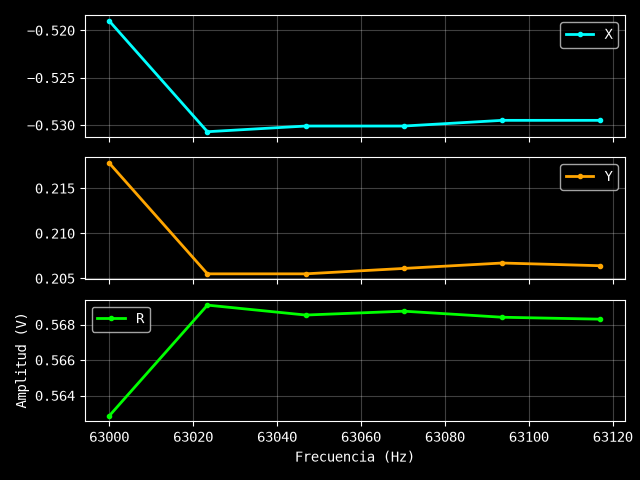

Values plotted in this chart, from the file beside it:
Excitación: 0.86 V
Frecuencia (Hz), X (V), Y (V), R (V)
63000, -0.519, 0.2178, 0.5628
63023, -0.5307, 0.2055, 0.5691
63047, -0.5301, 0.2055, 0.5685
63070, -0.5301, 0.2061, 0.5688
63094, -0.5295, 0.2067, 0.5684
63117, -0.5295, 0.2064, 0.5683
ERROR:
